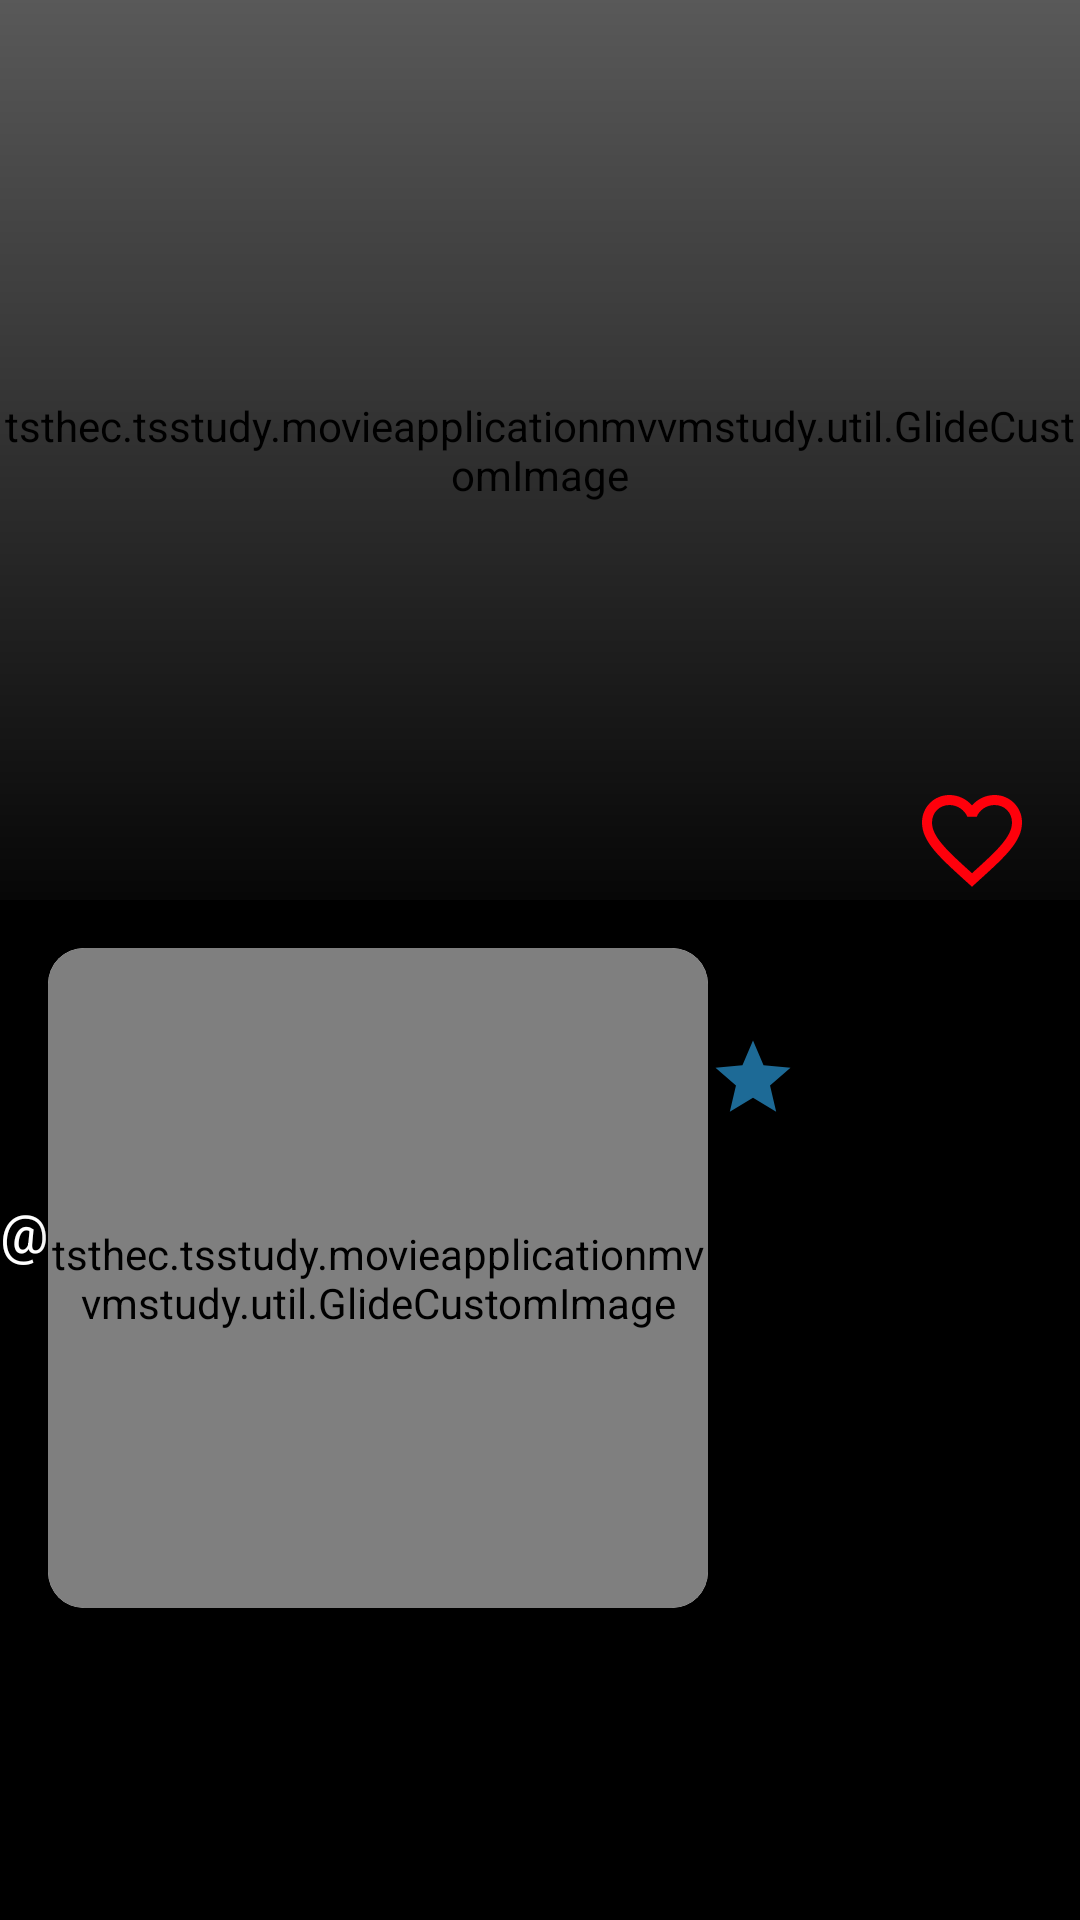

Android layout source for this screen:
<!-- AndroidManifest.xml: application theme AppTheme -->
<!-- res/layout/activity_detail_tv.xml -->
<?xml version="1.0" encoding="utf-8"?>
<layout xmlns:android="http://schemas.android.com/apk/res/android"
    xmlns:app="http://schemas.android.com/apk/res-auto"
    xmlns:tools="http://schemas.android.com/tools">

    <data>

        <variable
            name="tvDetailResult"
            type="tsthec.tsstudy.movieapplicationmvvmstudy.data.TVResult" />

        <variable
            name="API"
            type="tsthec.tsstudy.movieapplicationmvvmstudy.api.API" />
    </data>

    <androidx.coordinatorlayout.widget.CoordinatorLayout
        android:layout_width="match_parent"
        android:layout_height="match_parent"
        android:background="@android:color/black"
        android:fitsSystemWindows="true"
        tools:context=".ui.movie.detail.tv.DetailTVActivity">

        <com.google.android.material.appbar.AppBarLayout
            android:layout_width="match_parent"
            android:layout_height="300dp">

            <com.google.android.material.appbar.CollapsingToolbarLayout
                android:layout_width="match_parent"
                android:layout_height="match_parent"
                app:contentScrim="?attr/colorPrimary"
                app:expandedTitleGravity="top|left"
                app:expandedTitleTextAppearance="@style/CollapsedExpandedTitleText"
                app:layout_scrollFlags="scroll|exitUntilCollapsed"
                app:collapsedTitleTextAppearance="@style/CollapsedExpandedTitleText">

                <RelativeLayout
                    android:layout_width="match_parent"
                    android:layout_height="match_parent">

                    <tsthec.tsstudy.movieapplicationmvvmstudy.util.GlideCustomImage
                        android:id="@+id/glideToolbar"
                        android:layout_width="match_parent"
                        android:layout_height="match_parent"
                        android:fitsSystemWindows="true"
                        android:scaleType="fitXY"
                        app:layout_collapseMode="parallax"
                        tools:src="@drawable/ic_launcher_background" />

                    <View
                        android:layout_width="match_parent"
                        android:layout_height="match_parent"
                        android:background="@drawable/my_rect_shadow" />

                    <ImageView
                        android:id="@+id/favorite_btn"
                        android:layout_width="40dp"
                        android:layout_height="40dp"
                        android:layout_alignParentEnd="true"
                        android:layout_alignParentBottom="true"
                        android:layout_marginEnd="@dimen/spacing_large"
                        android:src="@drawable/ic_favorite_border_black_24dp" />
                </RelativeLayout>

                <androidx.appcompat.widget.Toolbar
                    android:id="@+id/toolbar"
                    android:layout_width="match_parent"
                    android:layout_height="?attr/actionBarSize"
                    app:layout_scrollFlags="scroll|enterAlways"
                    app:popupTheme="@style/ThemeOverlay.AppCompat.Light"
                    app:title="@{tvDetailResult.name}" />
            </com.google.android.material.appbar.CollapsingToolbarLayout>


        </com.google.android.material.appbar.AppBarLayout>

        <androidx.core.widget.NestedScrollView
            android:layout_width="match_parent"
            android:layout_height="match_parent"
            app:layout_behavior="@string/appbar_scrolling_view_behavior">

            <RelativeLayout
                android:layout_width="match_parent"
                android:layout_height="match_parent">

                <androidx.cardview.widget.CardView
                    android:id="@+id/movie_cardView"
                    android:layout_width="@dimen/detail_card_view"
                    android:layout_height="@dimen/detail_card_view"
                    android:layout_marginStart="@dimen/spacing_large"
                    android:layout_marginTop="@dimen/spacing_large"
                    app:cardCornerRadius="@dimen/spacing_normal">

                    <tsthec.tsstudy.movieapplicationmvvmstudy.util.GlideCustomImage
                        android:id="@+id/tv_img"
                        android:layout_width="match_parent"
                        android:layout_height="match_parent"
                        tools:src="@drawable/ic_launcher_background" />
                </androidx.cardview.widget.CardView>


                <TextView
                    android:id="@+id/movieName_tv"
                    style="@style/DetailActivity.TextView"
                    android:layout_width="match_parent"
                    android:layout_height="wrap_content"
                    android:layout_toEndOf="@+id/movie_cardView"
                    android:text="@{tvDetailResult.name}"
                    android:textSize="@dimen/text_x_large"
                    android:textStyle="bold"
                    tools:text="안녕하세요" />

                <LinearLayout
                    android:id="@+id/rating_layout"
                    android:layout_width="match_parent"
                    android:layout_height="wrap_content"
                    android:layout_below="@+id/movieName_tv"
                    android:layout_toEndOf="@+id/movie_cardView"

                    android:orientation="horizontal">

                    <TextView
                        android:id="@+id/rating_tv_TV"
                        style="@style/DetailActivity.TextView"
                        android:layout_width="wrap_content"
                        android:layout_height="wrap_content"
                        android:textSize="@dimen/text_large"
                        tools:text="별점입니다." />


                    <ImageView
                        style="@style/DetailActivity.TextView"
                        android:layout_width="@dimen/detail_activity_star_view"
                        android:layout_height="@dimen/detail_activity_star_view"
                        android:src="@drawable/ic_star_black_24dp" />
                </LinearLayout>

                <androidx.recyclerview.widget.RecyclerView
                    android:id="@+id/genre_recyclerView_tv"
                    android:layout_width="match_parent"
                    android:layout_height="wrap_content"
                    android:layout_below="@+id/rating_layout"
                    android:layout_marginStart="@dimen/spacing_large"
                    android:layout_marginTop="@dimen/spacing_normal"
                    android:layout_toEndOf="@+id/movie_cardView"
                    tools:listitem="@layout/detail_movie_genre_item" />

                <TextView
                    android:id="@+id/summaryTV"
                    style="@style/DetailActivity.TextView"
                    android:layout_width="match_parent"
                    android:layout_height="wrap_content"
                    android:layout_below="@+id/genre_recyclerView_tv"
                    android:text="@string/movie_summary"
                    android:textSize="@dimen/text_large" />

                <TextView
                    android:id="@+id/summary"
                    style="@style/DetailActivity.TextView"
                    android:layout_width="match_parent"
                    android:layout_height="wrap_content"
                    android:layout_below="@+id/summaryTV"
                    android:layout_marginStart="@dimen/spacing_xx_large"
                    android:layout_marginEnd="@dimen/spacing_xx_large"
                    android:text="@{tvDetailResult.overview}"
                    tools:text="영화 요약" />

            </RelativeLayout>
        </androidx.core.widget.NestedScrollView>
    </androidx.coordinatorlayout.widget.CoordinatorLayout>
</layout>
<!-- res/layout/detail_movie_genre_item.xml (included above) -->
<?xml version="1.0" encoding="utf-8"?>
<LinearLayout xmlns:android="http://schemas.android.com/apk/res/android"
    xmlns:tools="http://schemas.android.com/tools"
    android:orientation="vertical"
    android:layout_width="wrap_content"
    android:layout_height="wrap_content">

    <TextView
        android:layout_width="wrap_content"
        android:layout_height="wrap_content"
        tools:text="안녕"
        android:textColor="@color/androidWhite"
        android:layout_marginEnd="@dimen/spacing_large"
        android:id="@+id/text_genre"/>
</LinearLayout>
<!-- resources referenced by this layout -->
<resources>
  <color name="androidWhite">#FFFFFF</color>
  <dimen name="detail_activity_star_view">30dp</dimen>
  <dimen name="detail_card_view">220dp</dimen>
  <dimen name="spacing_large">16dp</dimen>
  <dimen name="spacing_normal">12dp</dimen>
  <dimen name="spacing_xx_large">32dp</dimen>
  <dimen name="text_large">18sp</dimen>
  <dimen name="text_x_large">24sp</dimen>
  <!-- drawable ic_favorite_border_black_24dp (drawable) -->
  <vector android:height="24dp" android:tint="#FF000B"
      android:viewportHeight="24.0" android:viewportWidth="24.0"
      android:width="24dp" xmlns:android="http://schemas.android.com/apk/res/android">
      <path android:fillColor="#FF000000" android:pathData="M16.5,3c-1.74,0 -3.41,0.81 -4.5,2.09C10.91,3.81 9.24,3 7.5,3 4.42,3 2,5.42 2,8.5c0,3.78 3.4,6.86 8.55,11.54L12,21.35l1.45,-1.32C18.6,15.36 22,12.28 22,8.5 22,5.42 19.58,3 16.5,3zM12.1,18.55l-0.1,0.1 -0.1,-0.1C7.14,14.24 4,11.39 4,8.5 4,6.5 5.5,5 7.5,5c1.54,0 3.04,0.99 3.57,2.36h1.87C13.46,5.99 14.96,5 16.5,5c2,0 3.5,1.5 3.5,3.5 0,2.89 -3.14,5.74 -7.9,10.05z"/>
  </vector>
  <!-- drawable ic_star_black_24dp (drawable) -->
  <vector android:height="24dp" android:tint="#1D6A96"
      android:viewportHeight="24.0" android:viewportWidth="24.0"
      android:width="24dp" xmlns:android="http://schemas.android.com/apk/res/android">
      <path android:fillColor="#FF000000" android:pathData="M12,17.27L18.18,21l-1.64,-7.03L22,9.24l-7.19,-0.61L12,2 9.19,8.63 2,9.24l5.46,4.73L5.82,21z"/>
  </vector>
  <!-- drawable my_rect_shadow (drawable) -->
  <?xml version="1.0" encoding="utf-8"?>
  <shape xmlns:android="http://schemas.android.com/apk/res/android"
      android:shape="rectangle">
      <gradient
          android:angle="270"
          android:startColor="@color/movieNameCardColor"
          android:endColor="#F2000000" />
  </shape>
  <string name="movie_summary">Summary</string>
  <style name="CollapsedExpandedTitleText" parent="AppTheme">
          <item name="android:textColor">@android:color/transparent</item>
      </style>
  <style name="DetailActivity.TextView" parent="Widget.AppCompat.TextView">
          <item name="android:textColor">@android:color/white</item>
          <item name="android:layout_marginBottom">@dimen/spacing_normal</item>
      </style>
  <style name="AppTheme" parent="Theme.AppCompat.Light.DarkActionBar">
          
          <item name="colorPrimary">@color/colorPrimary</item>
          <item name="colorPrimaryDark">@color/colorPrimaryDark</item>
          <item name="colorAccent">@color/colorAccent</item>
      </style>
  <color name="movieNameCardColor">#4D000000</color>
  <color name="colorPrimary">#000000</color>
  <color name="colorPrimaryDark">#4D000000</color>
  <color name="colorAccent">#333333</color>
</resources>
